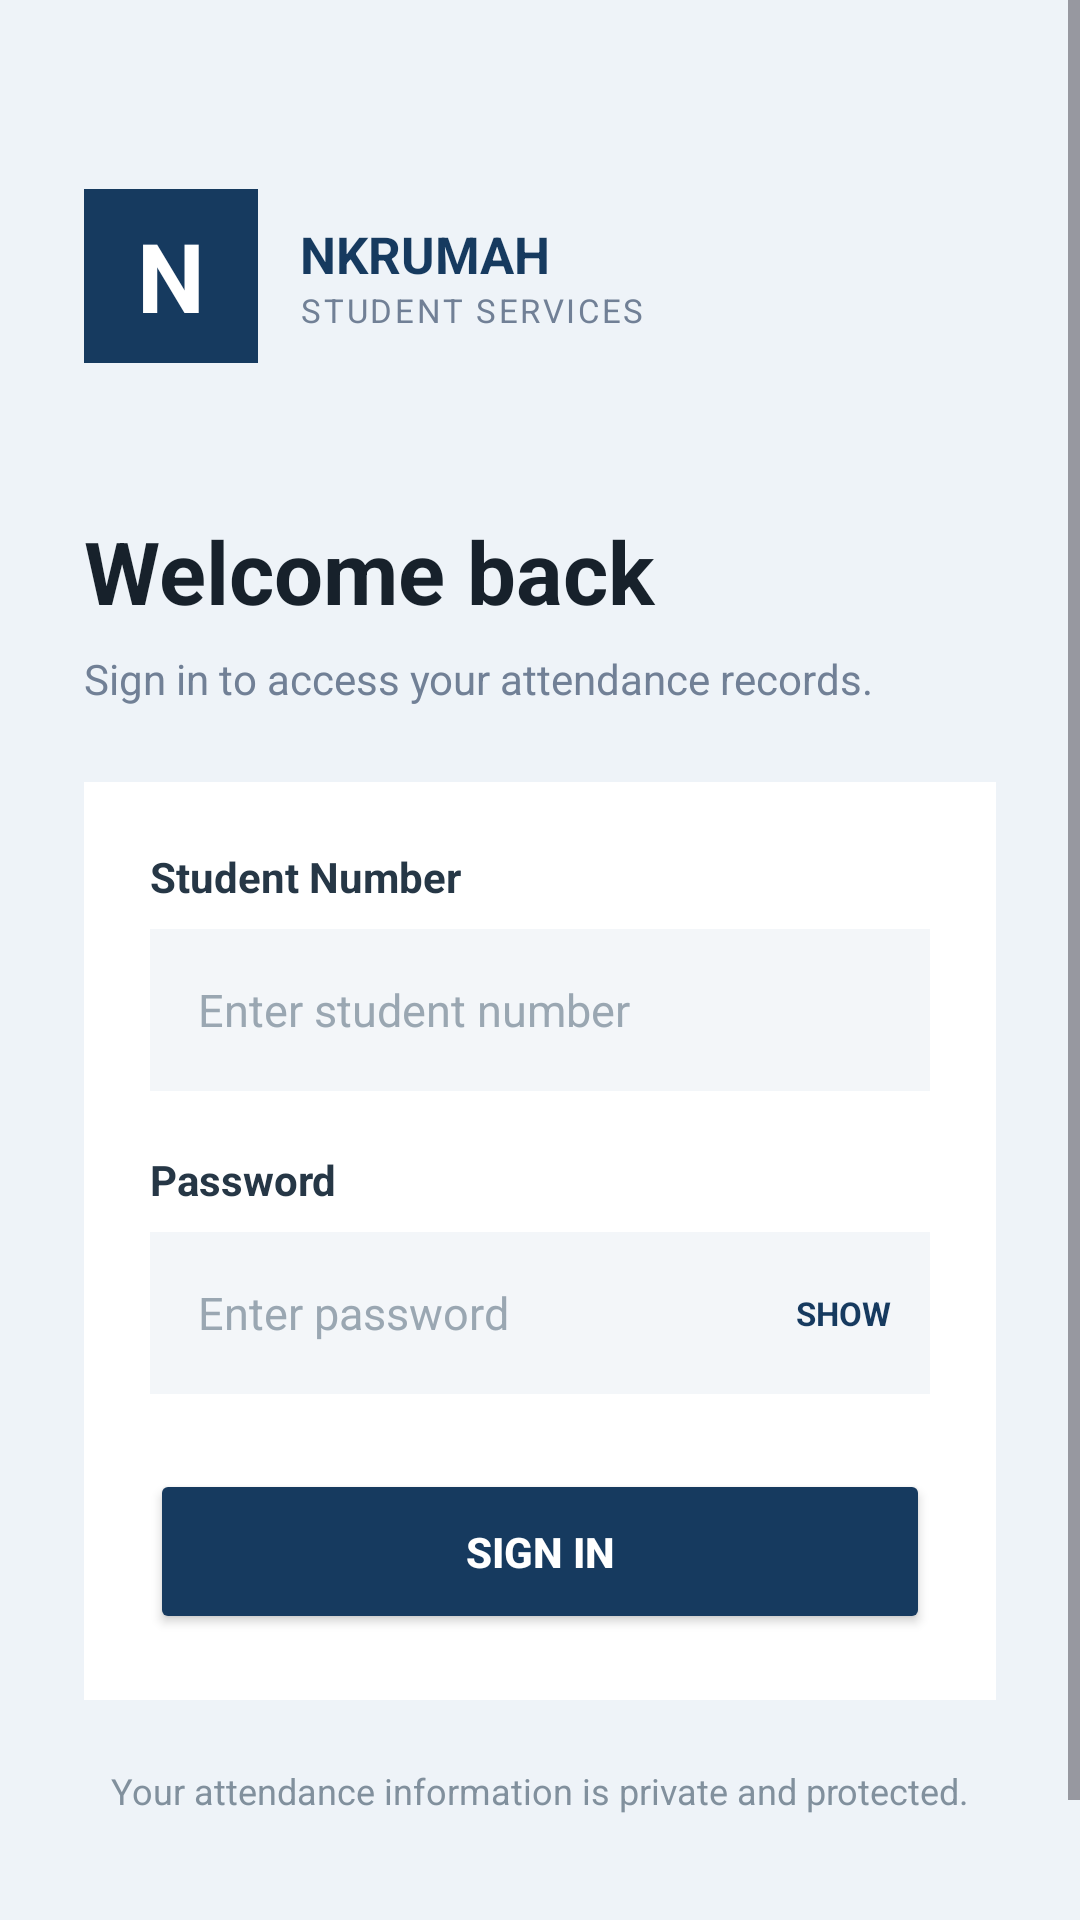

The Android layout XML behind this screen, and the referenced resources:
<!-- AndroidManifest.xml: application theme Theme.NkrumahStudentAttendanceApp -->
<!-- res/layout/activity_main.xml -->
<?xml version="1.0" encoding="utf-8"?>
<ScrollView xmlns:android="http://schemas.android.com/apk/res/android"
    android:layout_width="match_parent"
    android:layout_height="match_parent"
    android:background="#EEF3F8"
    android:fillViewport="true">

    <LinearLayout
        android:layout_width="match_parent"
        android:layout_height="wrap_content"
        android:orientation="vertical"
        android:padding="28dp">

        

        <LinearLayout
            android:layout_width="match_parent"
            android:layout_height="wrap_content"
            android:gravity="center_vertical"
            android:orientation="horizontal"
            android:layout_marginTop="35dp">

            <TextView
                android:layout_width="58dp"
                android:layout_height="58dp"
                android:background="#163A5F"
                android:gravity="center"
                android:text="N"
                android:textColor="#FFFFFF"
                android:textSize="32sp"
                android:textStyle="bold" />

            <LinearLayout
                android:layout_width="wrap_content"
                android:layout_height="wrap_content"
                android:layout_marginStart="14dp"
                android:orientation="vertical">

                <TextView
                    android:layout_width="wrap_content"
                    android:layout_height="wrap_content"
                    android:text="NKRUMAH"
                    android:textColor="#163A5F"
                    android:textSize="17sp"
                    android:textStyle="bold" />

                <TextView
                    android:layout_width="wrap_content"
                    android:layout_height="wrap_content"
                    android:text="STUDENT SERVICES"
                    android:textColor="#718096"
                    android:textSize="11sp"
                    android:letterSpacing="0.08" />

            </LinearLayout>

        </LinearLayout>

        

        <TextView
            android:layout_width="match_parent"
            android:layout_height="wrap_content"
            android:layout_marginTop="50dp"
            android:text="Welcome back"
            android:textColor="#17212B"
            android:textSize="29sp"
            android:textStyle="bold" />

        <TextView
            android:layout_width="match_parent"
            android:layout_height="wrap_content"
            android:layout_marginTop="7dp"
            android:text="Sign in to access your attendance records."
            android:textColor="#718096"
            android:textSize="14sp" />

        

        <LinearLayout
            android:layout_width="match_parent"
            android:layout_height="wrap_content"
            android:layout_marginTop="25dp"
            android:background="#FFFFFF"
            android:orientation="vertical"
            android:padding="22dp">

            

            <TextView
                android:layout_width="wrap_content"
                android:layout_height="wrap_content"
                android:text="Student Number"
                android:textColor="#263746"
                android:textSize="14sp"
                android:textStyle="bold" />

            <EditText
                android:id="@+id/etStudentNumber"
                android:layout_width="match_parent"
                android:layout_height="54dp"
                android:layout_marginTop="8dp"
                android:background="#F3F6F9"
                android:hint="Enter student number"
                android:inputType="number"
                android:paddingStart="16dp"
                android:paddingEnd="16dp"
                android:singleLine="true"
                android:textColor="#17212B"
                android:textColorHint="#9AA7B2"
                android:textSize="15sp" />

            

            <TextView
                android:layout_width="wrap_content"
                android:layout_height="wrap_content"
                android:layout_marginTop="20dp"
                android:text="Password"
                android:textColor="#263746"
                android:textSize="14sp"
                android:textStyle="bold" />

            <LinearLayout
                android:layout_width="match_parent"
                android:layout_height="54dp"
                android:layout_marginTop="8dp"
                android:background="#F3F6F9"
                android:gravity="center_vertical"
                android:orientation="horizontal">

                <EditText
                    android:id="@+id/etPassword"
                    android:layout_width="0dp"
                    android:layout_height="match_parent"
                    android:layout_weight="1"
                    android:background="@android:color/transparent"
                    android:hint="Enter password"
                    android:inputType="textPassword"
                    android:paddingStart="16dp"
                    android:paddingEnd="8dp"
                    android:singleLine="true"
                    android:textColor="#17212B"
                    android:textColorHint="#9AA7B2"
                    android:textSize="15sp" />

                <TextView
                    android:id="@+id/tvShowPassword"
                    android:layout_width="58dp"
                    android:layout_height="match_parent"
                    android:gravity="center"
                    android:text="SHOW"
                    android:textColor="#163A5F"
                    android:textSize="11sp"
                    android:textStyle="bold" />

            </LinearLayout>

            

            <Button
                android:id="@+id/btnLogin"
                android:layout_width="match_parent"
                android:layout_height="55dp"
                android:layout_marginTop="25dp"
                android:backgroundTint="#163A5F"
                android:text="SIGN IN"
                android:textColor="#FFFFFF"
                android:textSize="14sp"
                android:textStyle="bold" />

            <ProgressBar
                android:id="@+id/loginProgress"
                android:layout_width="28dp"
                android:layout_height="28dp"
                android:layout_gravity="center"
                android:layout_marginTop="12dp"
                android:visibility="gone" />

        </LinearLayout>

        

        <TextView
            android:layout_width="match_parent"
            android:layout_height="wrap_content"
            android:layout_marginTop="22dp"
            android:gravity="center"
            android:text="Your attendance information is private and protected."
            android:textColor="#81909D"
            android:textSize="12sp" />

        <TextView
            android:layout_width="match_parent"
            android:layout_height="wrap_content"
            android:layout_marginTop="35dp"
            android:gravity="center"
            android:text="Student Attendance Management System"
            android:textColor="#9AA7B2"
            android:textSize="11sp" />

    </LinearLayout>

</ScrollView>
<!-- resources referenced by this layout -->
<resources>
  <style name="Theme.NkrumahStudentAttendanceApp" parent="Base.Theme.NkrumahStudentAttendanceApp" />
  <style name="Base.Theme.NkrumahStudentAttendanceApp" parent="Theme.Material3.DayNight.NoActionBar">
          
          
      </style>
</resources>
